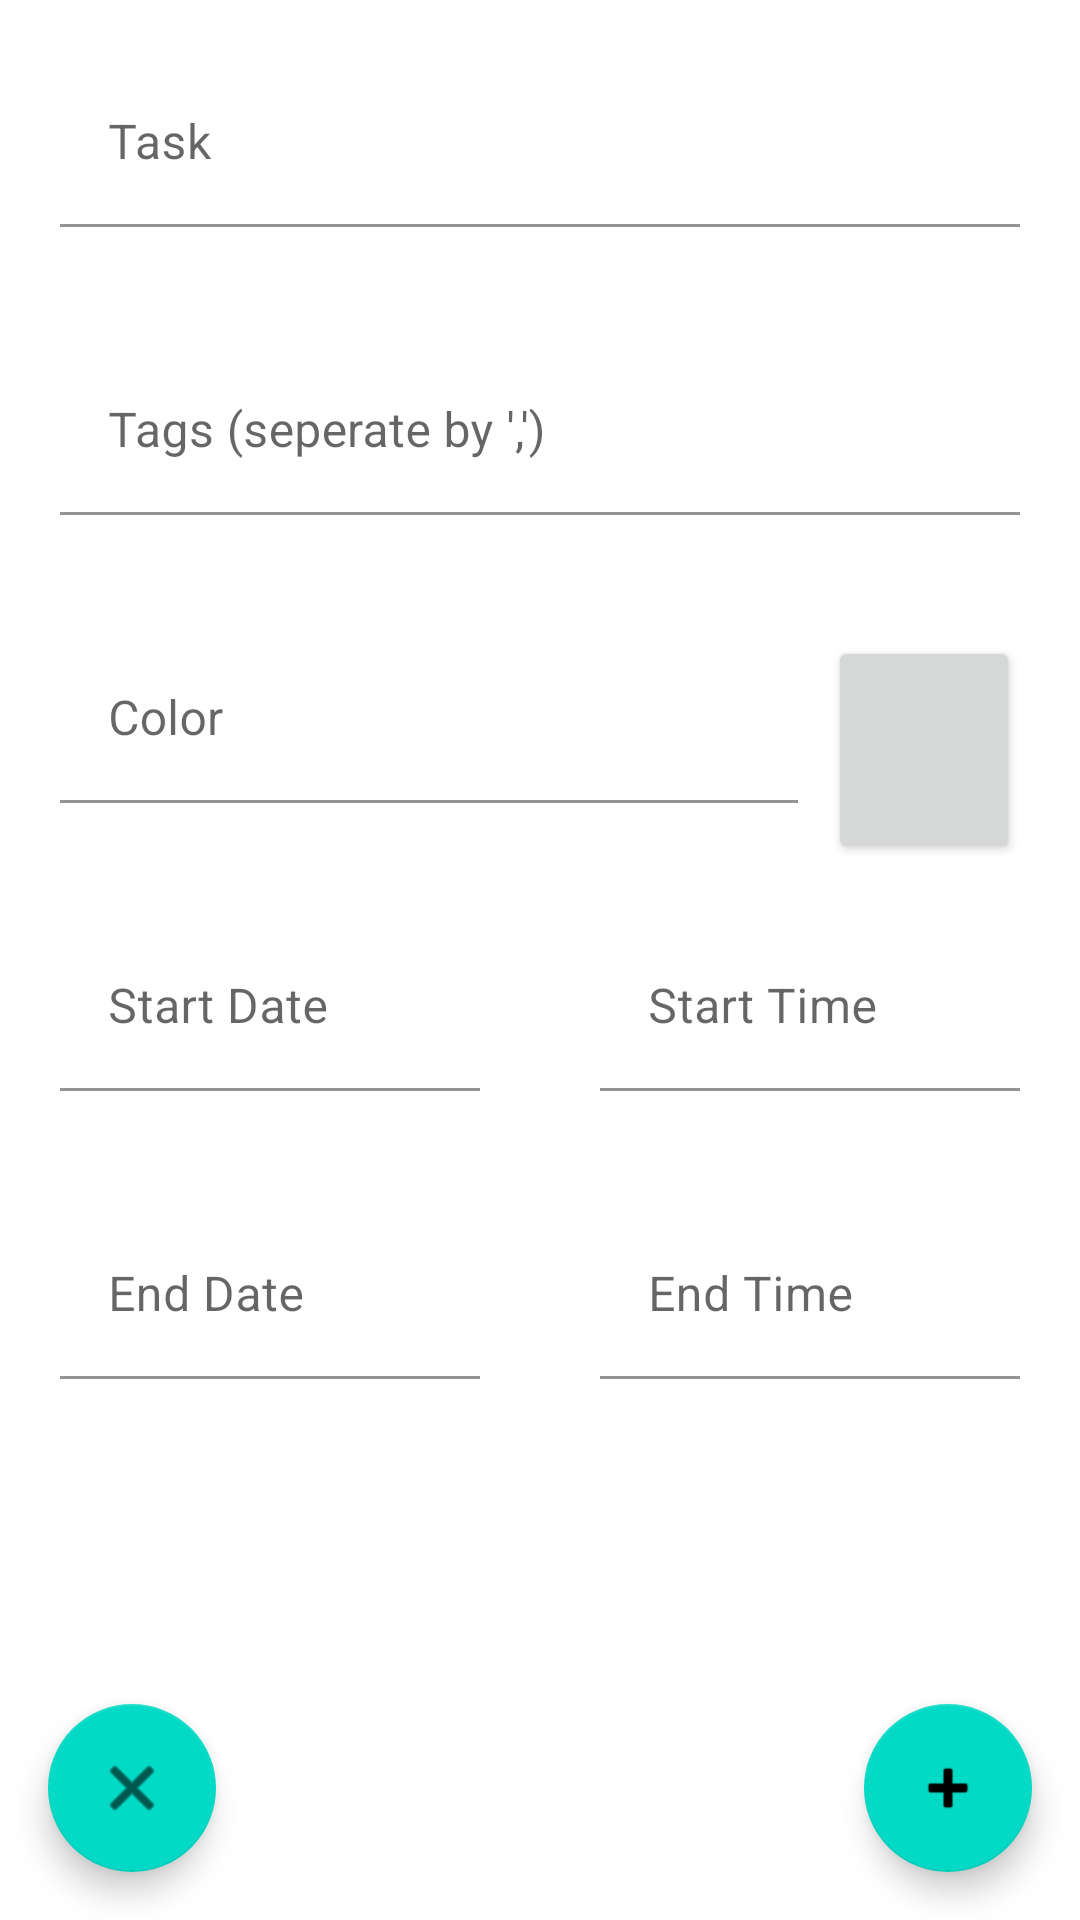

Write the Android layout XML for this screen, with the resource values it uses.
<!-- AndroidManifest.xml: application theme Theme.G3 -->
<!-- res/layout/fragment_add_task.xml -->
<?xml version="1.0" encoding="utf-8"?>
<FrameLayout xmlns:android="http://schemas.android.com/apk/res/android"
    xmlns:app="http://schemas.android.com/apk/res-auto"
    xmlns:tools="http://schemas.android.com/tools"
    android:layout_width="match_parent"
    android:layout_height="match_parent"
    tools:context=".AddTaskFragment">

    <com.google.android.material.floatingactionbutton.FloatingActionButton
        android:id="@+id/add_task_cancel_btn"
        android:layout_width="wrap_content"
        android:layout_height="wrap_content"
        android:layout_gravity="start|bottom"
        android:layout_margin="16dp"
        android:contentDescription="Cancel"
        android:src="@android:drawable/ic_menu_close_clear_cancel" />
    <com.google.android.material.floatingactionbutton.FloatingActionButton
        android:id="@+id/add_task_btn"
        android:layout_width="wrap_content"
        android:layout_height="wrap_content"
        android:layout_gravity="end|bottom"
        android:layout_margin="16dp"
        android:contentDescription="Add"
        android:src="@android:drawable/ic_input_add" />

    
    <LinearLayout
        android:layout_width="match_parent"
        android:layout_height="match_parent"
        android:orientation="vertical"
        android:gravity="top">

        <com.google.android.material.textfield.TextInputLayout
            android:id="@+id/add_task_name_layout"
            android:layout_width="match_parent"
            android:layout_height="wrap_content"
            android:layout_marginEnd="20dp"
            android:layout_marginStart="20dp"
            android:layout_marginTop="20dp"
            android:hint="Task"
            app:errorEnabled="true">
            <com.google.android.material.textfield.TextInputEditText
                android:id="@+id/add_task_name"
                android:layout_width="match_parent"
                android:layout_height="wrap_content"
                android:backgroundTint="?android:attr/colorBackground" />
        </com.google.android.material.textfield.TextInputLayout>

        <com.google.android.material.textfield.TextInputLayout
            android:id="@+id/add_task_tags_layout"
            android:layout_width="match_parent"
            android:layout_height="wrap_content"
            android:layout_marginEnd="20dp"
            android:layout_marginStart="20dp"
            android:layout_marginTop="20dp"
            android:hint="Tags (seperate by ',')"
            app:errorEnabled="true">
            <com.google.android.material.textfield.TextInputEditText
                android:id="@+id/add_task_tags"
                android:layout_width="match_parent"
                android:layout_height="wrap_content"
                android:backgroundTint="?android:attr/colorBackground" />
        </com.google.android.material.textfield.TextInputLayout>

        <LinearLayout
            android:layout_width="match_parent"
            android:layout_height="wrap_content"
            android:layout_marginEnd="20dp"
            android:layout_marginStart="20dp"
            android:layout_marginTop="20dp">
            <com.google.android.material.textfield.TextInputLayout
                android:id="@+id/add_task_color_layout"
                android:layout_width="match_parent"
                android:layout_height="wrap_content"
                android:layout_marginEnd="10dp"
                android:hint="Color"
                app:errorEnabled="true"
                android:layout_weight="2">
                <com.google.android.material.textfield.TextInputEditText
                    android:id="@+id/add_task_color"
                    android:layout_width="match_parent"
                    android:layout_height="wrap_content"
                    android:clickable="true"
                    android:focusable="false"
                    android:backgroundTint="?android:attr/colorBackground" />
                />
            </com.google.android.material.textfield.TextInputLayout>

            <Button
                android:id="@+id/add_task_color_view"
                android:layout_width="match_parent"
                android:layout_height="match_parent"
                android:layout_weight="8" />
        </LinearLayout>
        <LinearLayout
            android:layout_width="match_parent"
            android:layout_height="wrap_content"
            android:orientation="horizontal"
            >
            <com.google.android.material.textfield.TextInputLayout
                android:id="@+id/add_task_start_date_layout"
                android:layout_width="wrap_content"
                android:layout_height="wrap_content"
                android:layout_marginEnd="20dp"
                android:layout_marginStart="20dp"
                android:layout_marginTop="20dp"
                android:hint="Start Date"
                app:errorEnabled="true"
                android:layout_weight="5">
                <com.google.android.material.textfield.TextInputEditText
                    android:id="@+id/add_task_start_date"
                    android:layout_width="match_parent"
                    android:layout_height="wrap_content"
                    android:clickable="true"
                    android:focusable="false"
                    android:backgroundTint="?android:attr/colorBackground" />
                />
            </com.google.android.material.textfield.TextInputLayout>

            <com.google.android.material.textfield.TextInputLayout
                android:id="@+id/add_task_start_time_layout"
                android:layout_width="wrap_content"
                android:layout_height="wrap_content"
                android:layout_marginEnd="20dp"
                android:layout_marginStart="20dp"
                android:layout_marginTop="20dp"
                android:hint="Start Time"
                app:errorEnabled="true"
                android:layout_weight="5">
                <com.google.android.material.textfield.TextInputEditText
                    android:id="@+id/add_task_start_time"
                    android:layout_width="match_parent"
                    android:layout_height="wrap_content"
                    android:clickable="true"
                    android:focusable="false"
                    android:backgroundTint="?android:attr/colorBackground" />
                />
            </com.google.android.material.textfield.TextInputLayout>
        </LinearLayout>

        <LinearLayout
            android:layout_width="match_parent"
            android:layout_height="wrap_content"
            android:orientation="horizontal"
            >
            <com.google.android.material.textfield.TextInputLayout
                android:id="@+id/add_task_end_date_layout"
                android:layout_width="wrap_content"
                android:layout_height="wrap_content"
                android:layout_marginEnd="20dp"
                android:layout_marginStart="20dp"
                android:layout_marginTop="20dp"
                android:hint="End Date"
                app:errorEnabled="true"
                android:layout_weight="5">
                <com.google.android.material.textfield.TextInputEditText
                    android:id="@+id/add_task_end_date"
                    android:layout_width="match_parent"
                    android:layout_height="wrap_content"
                    android:clickable="true"
                    android:focusable="false"
                    android:backgroundTint="?android:attr/colorBackground" />
                />
            </com.google.android.material.textfield.TextInputLayout>
            <com.google.android.material.textfield.TextInputLayout
                android:id="@+id/add_task_end_time_layout"
                android:layout_width="wrap_content"
                android:layout_height="wrap_content"
                android:layout_marginEnd="20dp"
                android:layout_marginStart="20dp"
                android:layout_marginTop="20dp"
                android:hint="End Time"
                app:errorEnabled="true"
                android:layout_weight="5">
                <com.google.android.material.textfield.TextInputEditText
                    android:id="@+id/add_task_end_time"
                    android:layout_width="match_parent"
                    android:layout_height="wrap_content"
                    android:clickable="true"
                    android:focusable="false"
                    android:backgroundTint="?android:attr/colorBackground" />
                />
            </com.google.android.material.textfield.TextInputLayout>

        </LinearLayout>

    </LinearLayout>

</FrameLayout>
<!-- resources referenced by this layout -->
<resources>
  <style name="Theme.G3" parent="Theme.MaterialComponents.DayNight.NoActionBar">
          
          <item name="colorPrimary">@color/purple_500</item>
          <item name="colorPrimaryVariant">@color/purple_700</item>
          <item name="colorOnPrimary">@color/white</item>
          
          <item name="colorSecondary">@color/teal_200</item>
          <item name="colorSecondaryVariant">@color/teal_700</item>
          <item name="colorOnSecondary">@color/black</item>
          
          <item name="android:statusBarColor" tools:targetApi="l">?attr/colorPrimaryVariant</item>
          
      </style>
  <color name="purple_500">#FF6200EE</color>
  <color name="purple_700">#FF3700B3</color>
  <color name="white">#FFFFFFFF</color>
  
      /* timetable materials */
  <color name="teal_200">#FF03DAC5</color>
  <color name="teal_700">#FF018786</color>
  <color name="black">#FF000000</color>
</resources>
